Run: headless pygame with SDL's dummy video driver; simulated clock (each Clock.tick advances the game by its frame time, no real sleeping); random seed 0; keys injected as events and as key.get_pressed() state; no mouse input.
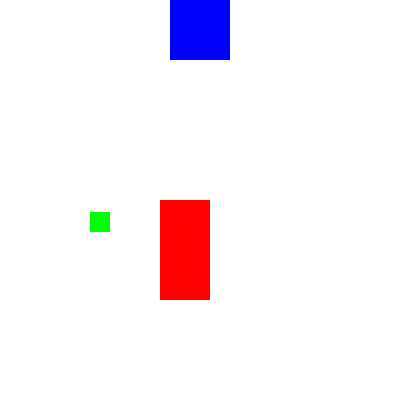
Frame 1 of 4 · flips 1–60 · no input
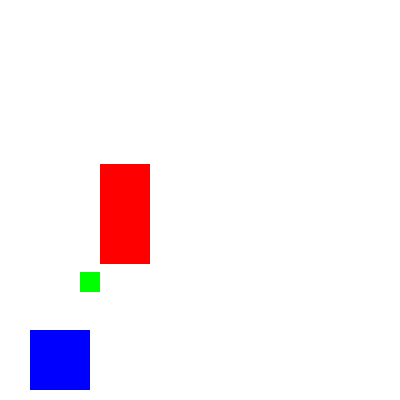
Frame 2 of 4 · flips 61–180 · tapped SPACE, RETURN · held RIGHT (→), D
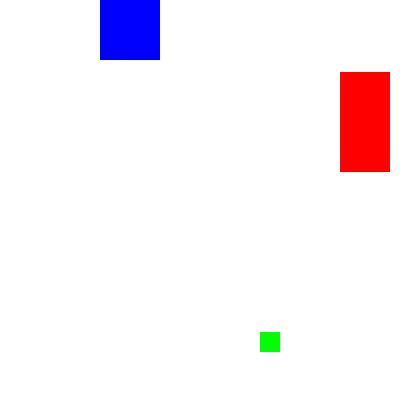
Frame 3 of 4 · flips 181–300 · held DOWN (↓), S
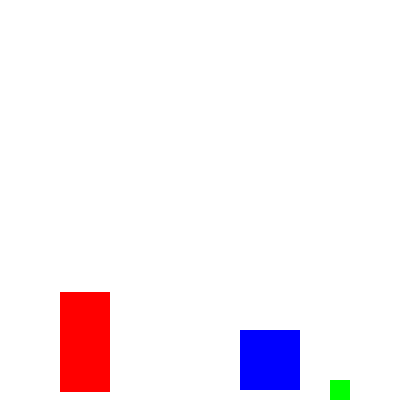
Frame 4 of 4 · flips 301–420 · held LEFT (←), A, UP (↑), W

The pygame program that drew these frames:

import pygame,sys,time
from pygame.locals import*

pygame.init()

screen=pygame.display.set_mode((400,400))
pygame.display.set_caption('animation')
red=(255,0,0)
green=(0,255,0)
blue=(0,0,255)
white=(255,255,255)
black=(0,0,0)

b1={'rect':pygame.Rect(300,80,50,100),'color':red,'dir':[10,2]}
b2={'rect':pygame.Rect(200,200,20,20),'color':green,'dir':[-5,6]}
b3={'rect':pygame.Rect(100,150,60,60),'color':blue,'dir':[7,-15]}
box=[b1,b2,b3]

while True:
    for event in pygame.event.get():
        if event.type==QUIT:
            pygame.quit()
            sys.exit()
    screen.fill(white)
    for b in box:
        b['rect'].left+=b['dir'][0]
        b['rect'].top+=b['dir'][1]
        if b['rect'].top<0:
            b['dir'][1]=-b['dir'][1]
        if b['rect'].right>400:
            b['dir'][0]=-b['dir'][0]
        if b['rect'].bottom>400:
            b['dir'][1]=-b['dir'][1]
        if b['rect'].left<0:
            b['dir'][0]=-b['dir'][0]
        pygame.draw.rect(screen,b['color'],b['rect'])
    
    pygame.display.update()
    time.sleep(0.04)
